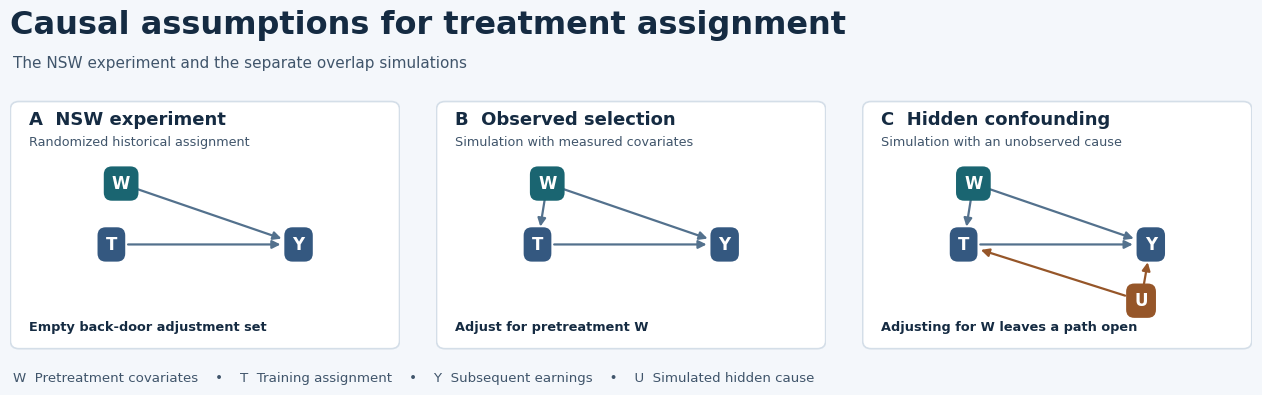

This figure's Python source: (Note: this script raises an exception after producing the figure.)
from pathlib import Path
import matplotlib
matplotlib.use("Agg")
import matplotlib.pyplot as plt
from matplotlib.patches import FancyBboxPatch, FancyArrowPatch

out = Path("results/figures")
plt.rcParams.update({"font.family": "DejaVu Sans", "svg.fonttype": "none"})
fig = plt.figure(figsize=(13.4, 4.25), facecolor="#f4f7fb")
fig.text(.038,.895,"Causal assumptions for treatment assignment",size=23,color="#152b42",weight="bold")
fig.text(.04,.815,"The NSW experiment and the separate overlap simulations",size=11,color="#40556b")

titles = ("A  NSW experiment", "B  Observed selection", "C  Hidden confounding")
subtitles = ("Randomized historical assignment", "Simulation with measured covariates", "Simulation with an unobserved cause")
notes = ("Empty back-door adjustment set", "Adjust for pretreatment W", "Adjusting for W leaves a path open")
for i, (title, subtitle, note) in enumerate(zip(titles, subtitles, notes)):
    ax = fig.add_axes([.038+.318*i,.15,.291,.59])
    ax.set(xlim=(0, 10), ylim=(0, 7))
    ax.axis("off")
    ax.add_patch(FancyBboxPatch((.03,.06),9.94,6.86, boxstyle="round,pad=0.02,rounding_size=0.22",
                                facecolor="white",edgecolor="#d4dee8",linewidth=1.2))
    ax.text(.48,6.30,title,size=13,weight="bold",color="#152b42")
    ax.text(.48,5.71,subtitle,size=9.2,color="#40556b")
    colors = {"W":"#1a6571","T":"#345880","Y":"#345880","U":"#965629"}
    positions = {"W":(2.85,4.65),"T":(2.6,2.95),"Y":(7.4,2.95),"U":(7.15,1.38)}
    def edge(source, target, color="#53718d"):
        ax.add_patch(FancyArrowPatch(positions[source],positions[target],shrinkA=12,shrinkB=13,
                                    arrowstyle="-|>",mutation_scale=12,linewidth=1.6,color=color))
    edge("W","Y")
    edge("T","Y")
    if i > 0:
        edge("W","T")
    if i == 2:
        edge("U","Y","#965629")
        edge("U","T","#965629")
    for label in ("W","T","Y","U") if i==2 else ("W","T","Y"):
        x,y=positions[label]
        ax.text(x,y,label,ha="center",va="center",size=12,weight="bold",color="white",
                bbox={"boxstyle":"round,pad=.49","facecolor":colors[label],"edgecolor":"none"})
    ax.text(.48,.56,note,size=9.3,weight="bold",color="#152b42")
fig.text(.04,.075,"W  Pretreatment covariates    •    T  Training assignment    •    Y  Subsequent earnings    •    U  Simulated hidden cause",
         size=9.6,color="#40556b")
for extension in ("svg","png"):
    fig.savefig(out / f"nsw_causal_dag.{extension}", dpi=230, facecolor=fig.get_facecolor())
plt.close(fig)
